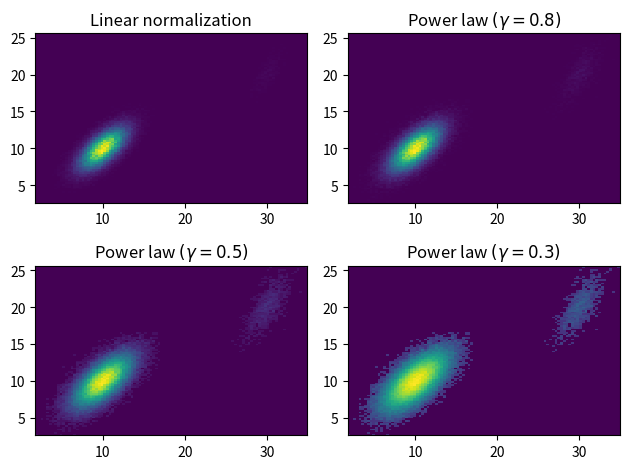

Source code (Python):
"""
========================
Exploring normalizations
========================

Let's explore various normalization on a multivariate normal distribution.

"""

from matplotlib import pyplot as plt
import matplotlib.colors as mcolors
import numpy as np
from numpy.random import multivariate_normal

data = np.vstack([
    multivariate_normal([10, 10], [[3, 2], [2, 3]], size=100000),
    multivariate_normal([30, 20], [[2, 3], [1, 3]], size=1000)
])

gammas = [0.8, 0.5, 0.3]

fig, axes = plt.subplots(nrows=2, ncols=2)

axes[0, 0].set_title('Linear normalization')
axes[0, 0].hist2d(data[:, 0], data[:, 1], bins=100)

for ax, gamma in zip(axes.flat[1:], gammas):
    ax.set_title('Power law $(\gamma=%1.1f)$' % gamma)
    ax.hist2d(data[:, 0], data[:, 1],
              bins=100, norm=mcolors.PowerNorm(gamma))

fig.tight_layout()

plt.show()
